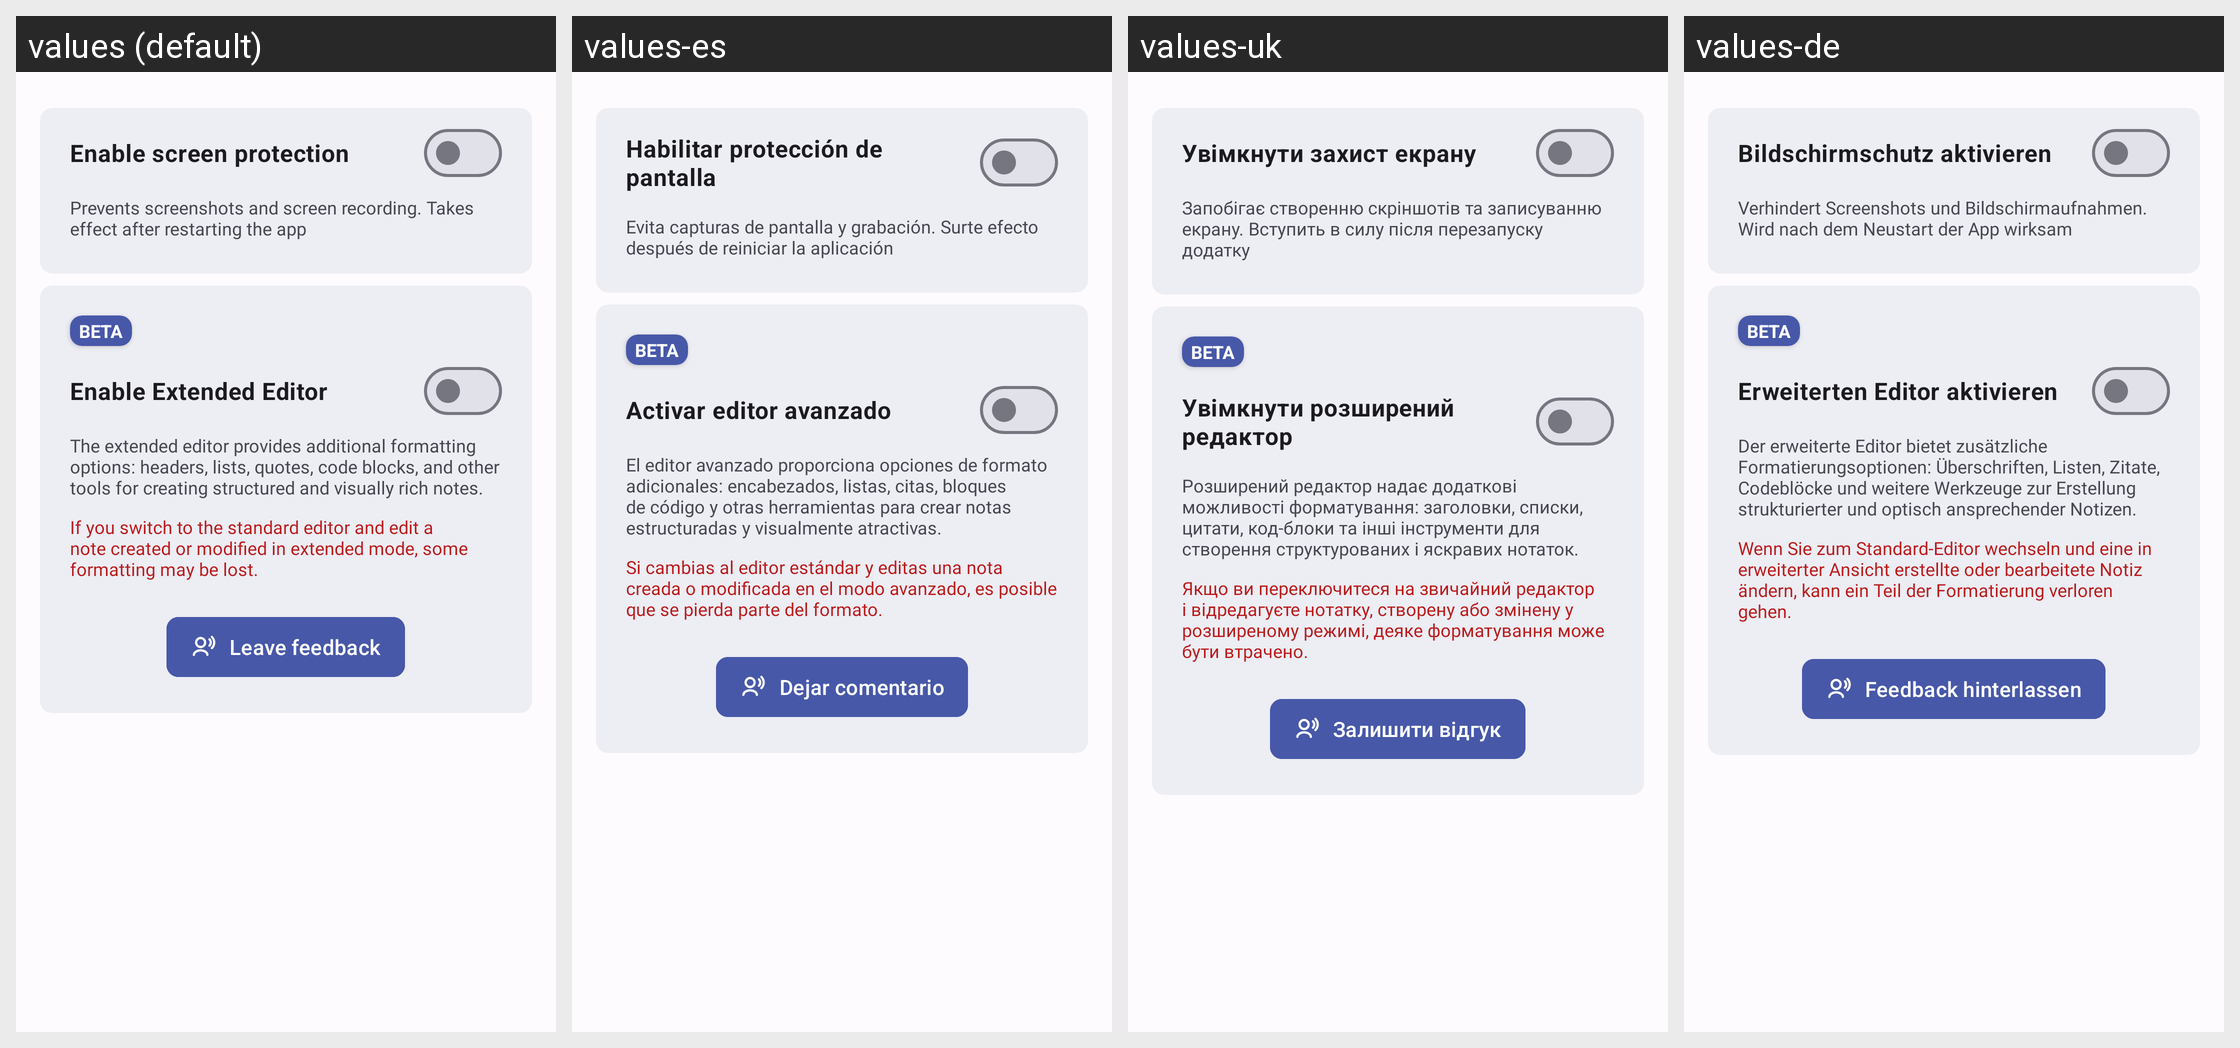

Here is an Android app screen in its default locale and in the app's own translations. Write out the translated-string differences for the strings that appear on this screen.
Android screen res/layout/fragment_interaction_settings.xml rendered under 4 locales, left to right: values (default), values-es, values-uk, values-de. Device: Nexus 5 (rendered at 1080×1920; each locale shown at half size, 540×960, under a caption strip naming it); theme DefaultTheme.
Other locales in the repository, not shown: values-be, values-be-rBY, values-de-rDE, values-en, values-en-rGB, values-fr, values-it, values-kk, values-kk-rKZ, values-pl, values-pl-rPL, values-ru, values-ru-rRU, values-uk-rUA.
Strings drawn on this screen, with the default value and each locale's value (text and hints the layout hard-codes, and strings that could not be matched under every locale, appear in the picture but are not listed):

onScreenProtection
  values: Enable screen protection
  values-es: Habilitar protección de pantalla
  values-uk: Увімкнути захист екрану
  values-de: Bildschirmschutz aktivieren

onScreenProtectionDescription
  values: Prevents screenshots and screen recording. Takes effect after restarting the app
  values-es: Evita capturas de pantalla y grabación. Surte efecto después de reiniciar la aplicación
  values-uk: Запобігає створенню скріншотів та записуванню екрану. Вступить в силу після перезапуску додатку
  values-de: Verhindert Screenshots und Bildschirmaufnahmen. Wird nach dem Neustart der App wirksam

onExtendedEditor
  values: Enable Extended Editor
  values-es: Activar editor avanzado
  values-uk: Увімкнути розширений редактор
  values-de: Erweiterten Editor aktivieren

onExtendedEditorDescription
  values: The extended editor provides additional formatting options: headers, lists, quotes, code blocks, and other tools for creating structured and visually rich notes.
  values-es: El editor avanzado proporciona opciones de formato adicionales: encabezados, listas, citas, bloques de código y otras herramientas para crear notas estructuradas y visualmente atractivas.
  values-uk: Розширений редактор надає додаткові можливості форматування: заголовки, списки, цитати, код-блоки та інші інструменти для створення структурованих і яскравих нотаток.
  values-de: Der erweiterte Editor bietet zusätzliche Formatierungsoptionen: Überschriften, Listen, Zitate, Codeblöcke und weitere Werkzeuge zur Erstellung strukturierter und optisch ansprechender Notizen.

onExtendedEditorWarning
  values: If you switch to the standard editor and edit a note created or modified in extended mode, some formatting may be lost.
  values-es: Si cambias al editor estándar y editas una nota creada o modificada en el modo avanzado, es posible que se pierda parte del formato.
  values-uk: Якщо ви переключитеся на звичайний редактор і відредагуєте нотатку, створену або змінену у розширеному режимі, деяке форматування може бути втрачено.
  values-de: Wenn Sie zum Standard-Editor wechseln und eine in erweiterter Ansicht erstellte oder bearbeitete Notiz ändern, kann ein Teil der Formatierung verloren gehen.

leaveFeedback
  values: Leave feedback
  values-es: Dejar comentario
  values-uk: Залишити відгук
  values-de: Feedback hinterlassen
